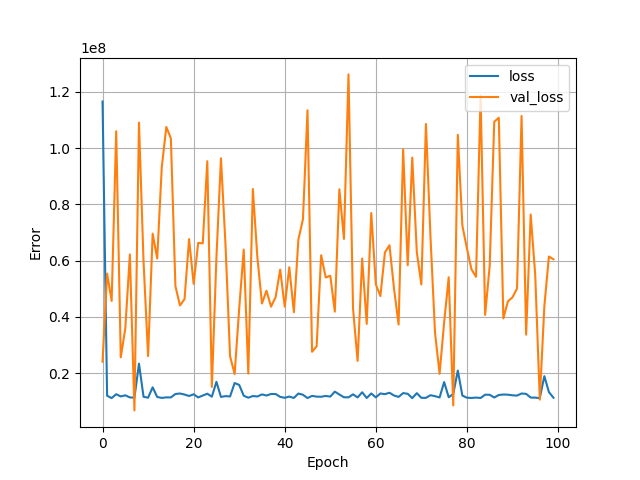

Source data for this figure (header and first rows):
, loss, val_loss, epoch
0, 116505624, 24098362, 0
1, 12030612, 55410436, 1
2, 11185442, 45679768, 2
3, 12561531, 105960880, 3
4, 11776754, 25643368, 4
5, 12171646, 35980016, 5
6, 11418336, 62200052, 6
7, 11341095, 6812382, 7
8, 23401042, 109027848, 8
9, 11646469, 59699112, 9
10, 11325086, 26111622, 10
11, 15013894, 69591384, 11
12, 11582284, 60766304, 12
13, 11251674, 93140832, 13
14, 11437189, 107481648, 14
15, 11423480, 103442632, 15
16, 12634519, 50928632, 16
17, 12814677, 44086580, 17
18, 12442245, 46328744, 18
19, 11931880, 67630576, 19
20, 12537107, 51767112, 20
21, 11428654, 66321868, 21
22, 12086848, 66124448, 22
23, 12736170, 95321720, 23
24, 11685060, 15144659, 24
25, 16954004, 61017572, 25
26, 11601790, 96353016, 26
27, 11877690, 65538496, 27
28, 11768736, 26032718, 28
29, 16533094, 19742788, 29
30, 15864822, 42894488, 30
31, 12021496, 63937076, 31
32, 11323408, 19881452, 32
33, 11912848, 85441504, 33
34, 11755777, 61035916, 34
35, 12484213, 44789660, 35
36, 12097659, 49331752, 36
37, 12641207, 43647452, 37
38, 12624139, 47070600, 38
39, 11628180, 56821168, 39
40, 11276137, 43653700, 40
41, 11725207, 57669588, 41
42, 11243443, 41674544, 42
43, 12799366, 67541520, 43
44, 12374627, 74664136, 44
45, 11195721, 113391808, 45
46, 11978255, 27620176, 46
47, 11702232, 29570700, 47
48, 11660710, 61937904, 48
49, 11951768, 54026052, 49
50, 11713897, 54642460, 50
51, 13482047, 41889976, 51
52, 12446845, 85355360, 52
53, 11484753, 67712104, 53
54, 11443426, 126144496, 54
55, 12525169, 42953480, 55
56, 11415821, 24378920, 56
57, 13254500, 60748712, 57
58, 11219640, 37529732, 58
59, 12826301, 76907016, 59
... 40 more rows
